Image classification data set "dataset" (l33klin/tensorflow_image_claadifier_demo on GitHub). Class labels (2): bite, no bite.

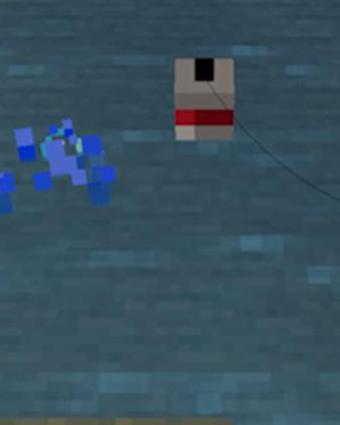
Label: no bite

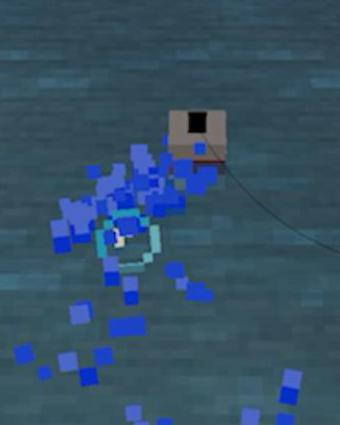
Label: bite

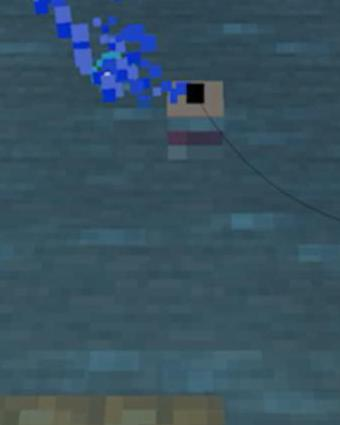
Label: bite

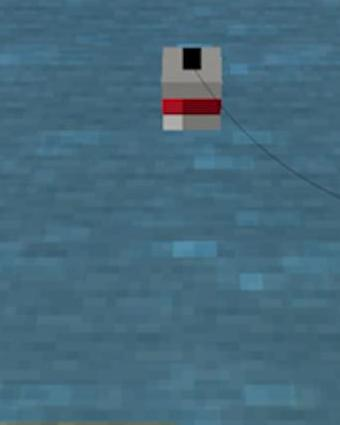
Label: no bite

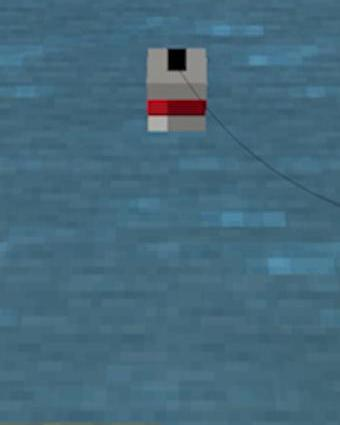
Label: no bite

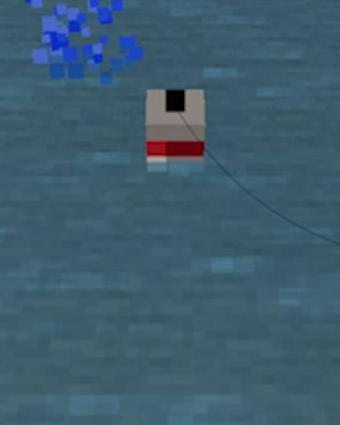
Label: no bite
